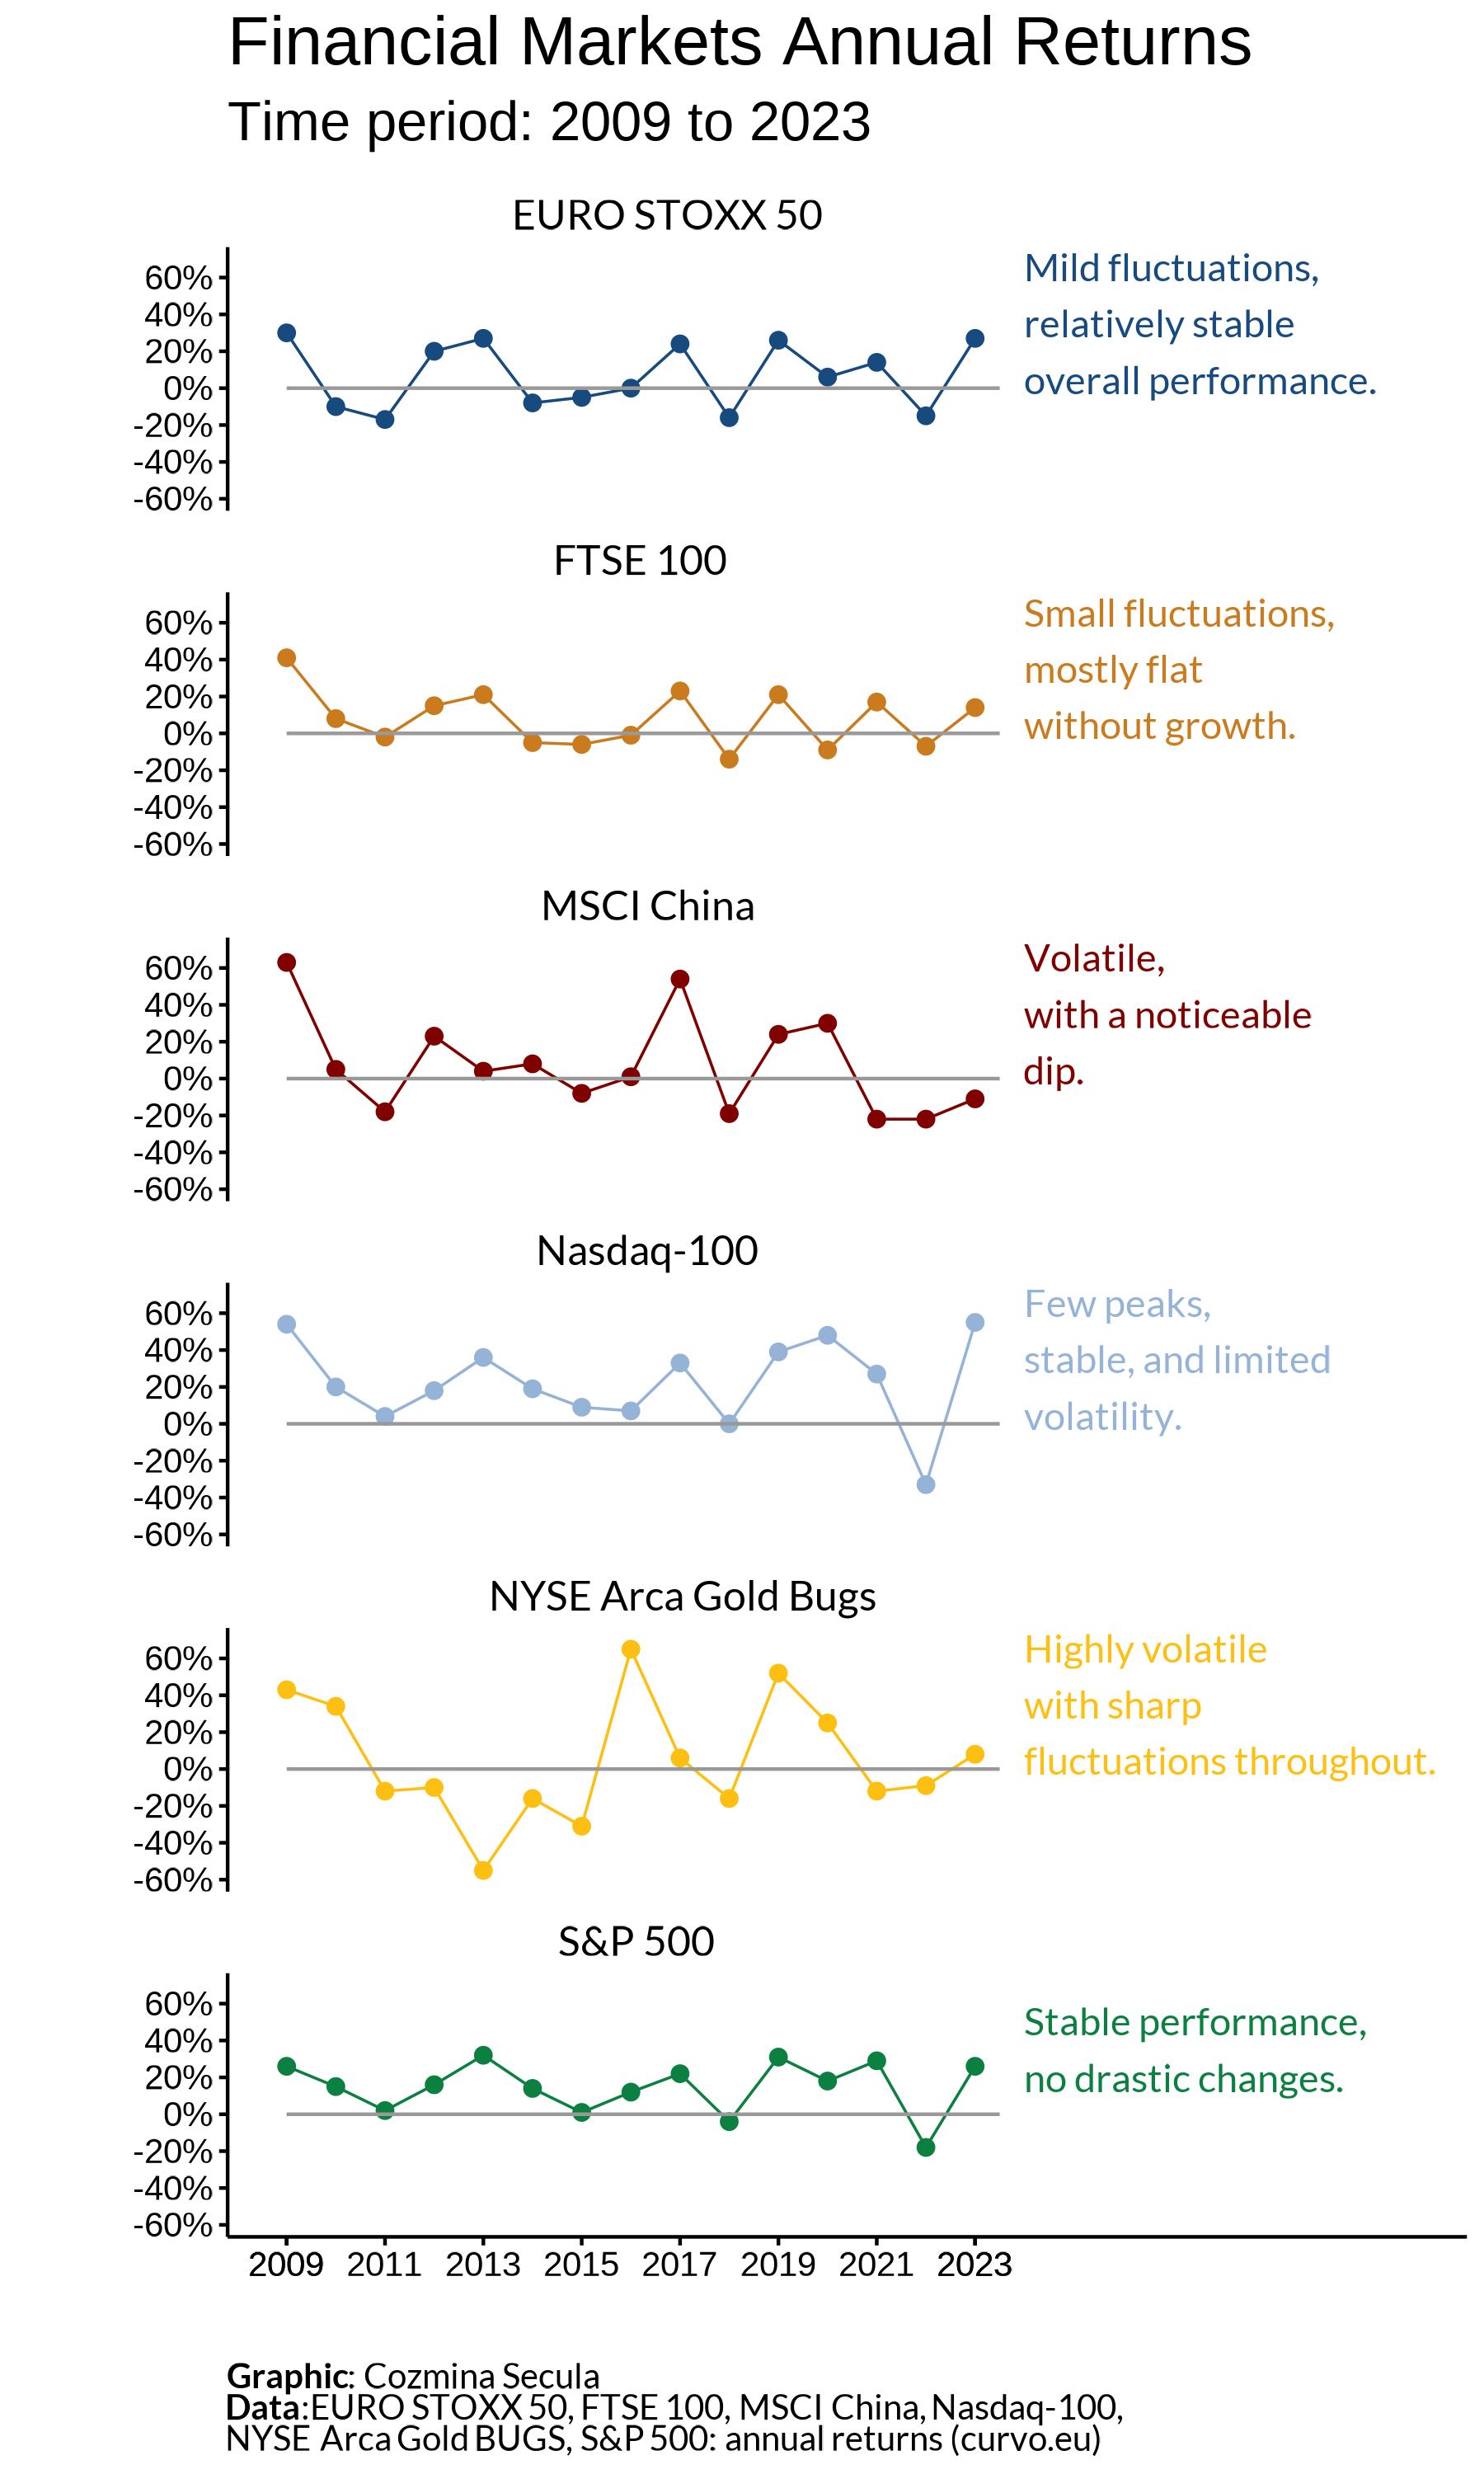

Data behind this chart, as committed beside it:
Year, EURO STOXX 50, FTSE 100, MSCI China, Nasdaq-100, NYSE Arca Gold Bugs, S&P 500
2023, 27%, 14%, -11%, 55%, 8%, 26%
2022, -15%, -7%, -22%, -33%, -9%, -18%
2021, 14%, 17%, -22%, 27%, -12%, 29%
2020, 6%, -9%, 30%, 48%, 25%, 18%
2019, 26%, 21%, 24%, 39%, 52%, 31%
2018, -16%, -14%, -19%, 0%, -16%, -4%
2017, 24%, 23%, 54%, 33%, 6%, 22%
2016, 0%, -1%, 1%, 7%, 65%, 12%
2015, -5%, -6%, -8%, 9%, -31%, 1%
2014, -8%, -5%, 8%, 19%, -16%, 14%
2013, 27%, 21%, 4%, 36%, -55%, 32%
2012, 20%, 15%, 23%, 18%, -10%, 16%
2011, -17%, -2%, -18%, 4%, -12%, 2%
2010, -10%, 8%, 5%, 20%, 34%, 15%
2009, 30%, 41%, 63%, 54%, 43%, 26%
